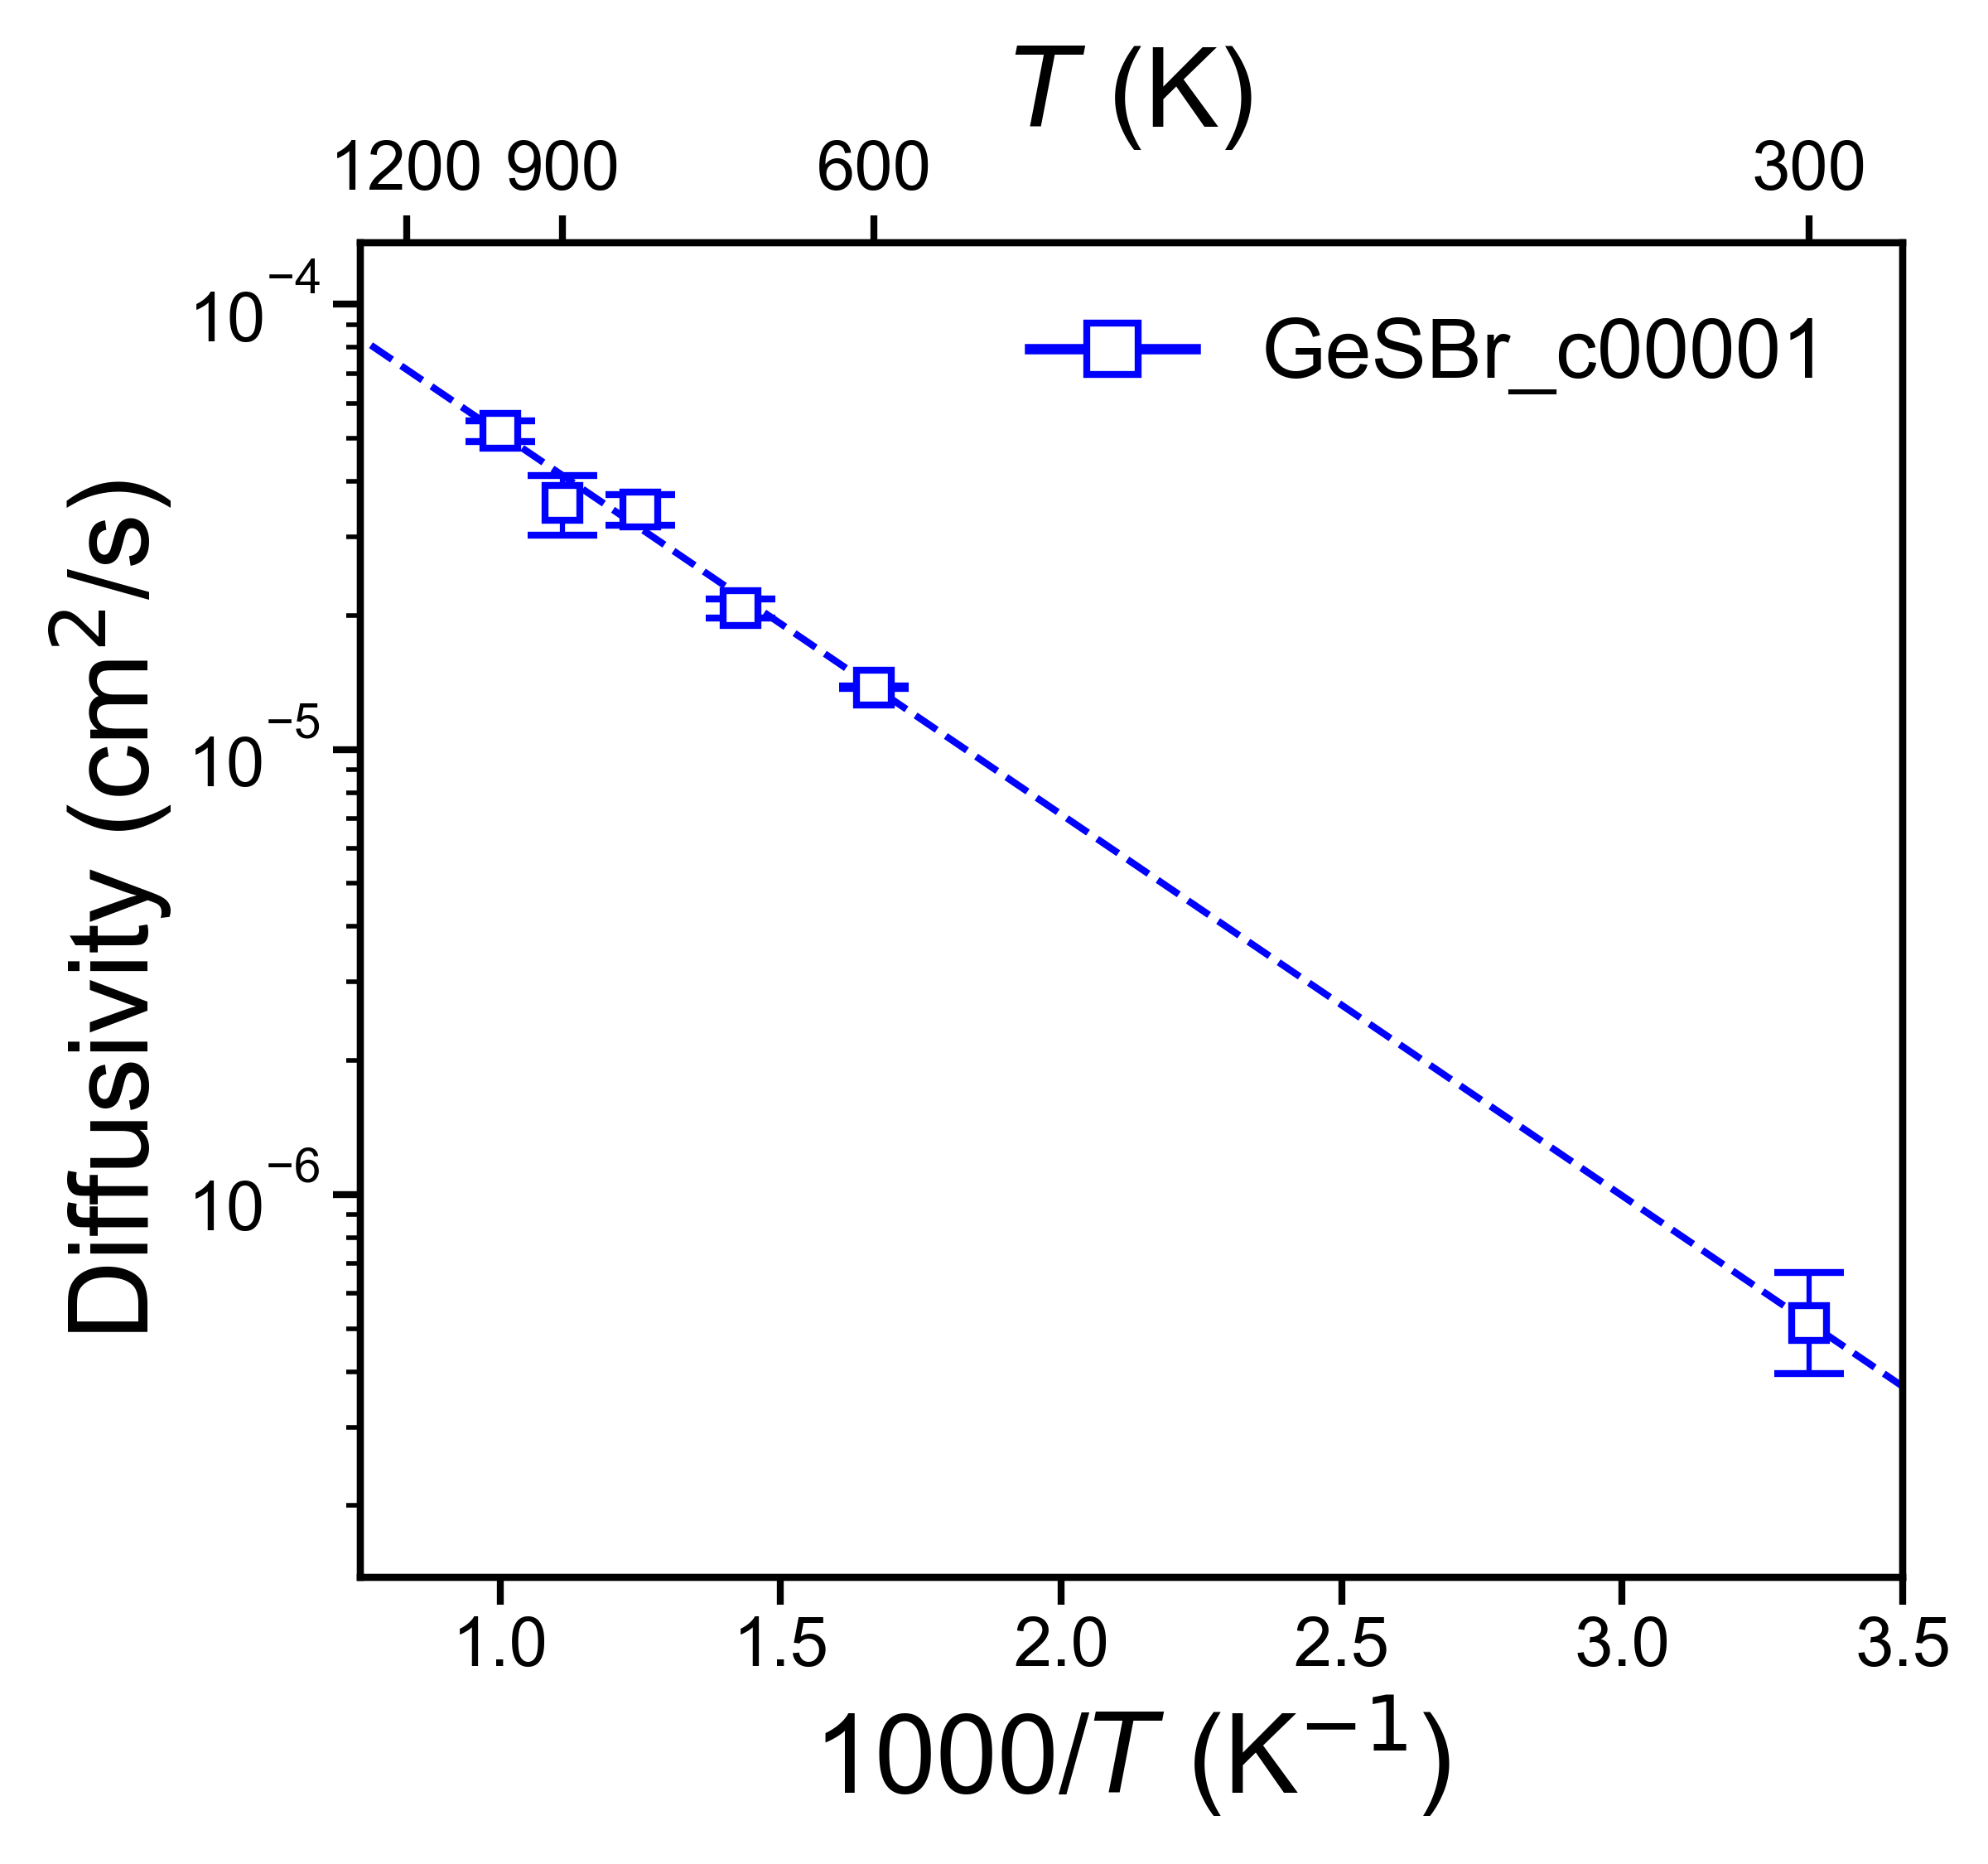

The data file committed next to this chart (first rows):
, Name, Ea (eV), Ea_err (+/-), ext_D (cm^2/s), D_err_from, D_err_to, ext_c (mS/cm), c_err_from, c_err_to
0, GeSBr_c00001, 0.17, 0.006043, 5.145516057675358e-07, 3.9635869123098276e-07, 6.679892755111949e-07, 80.63, 62.11, 104.7
